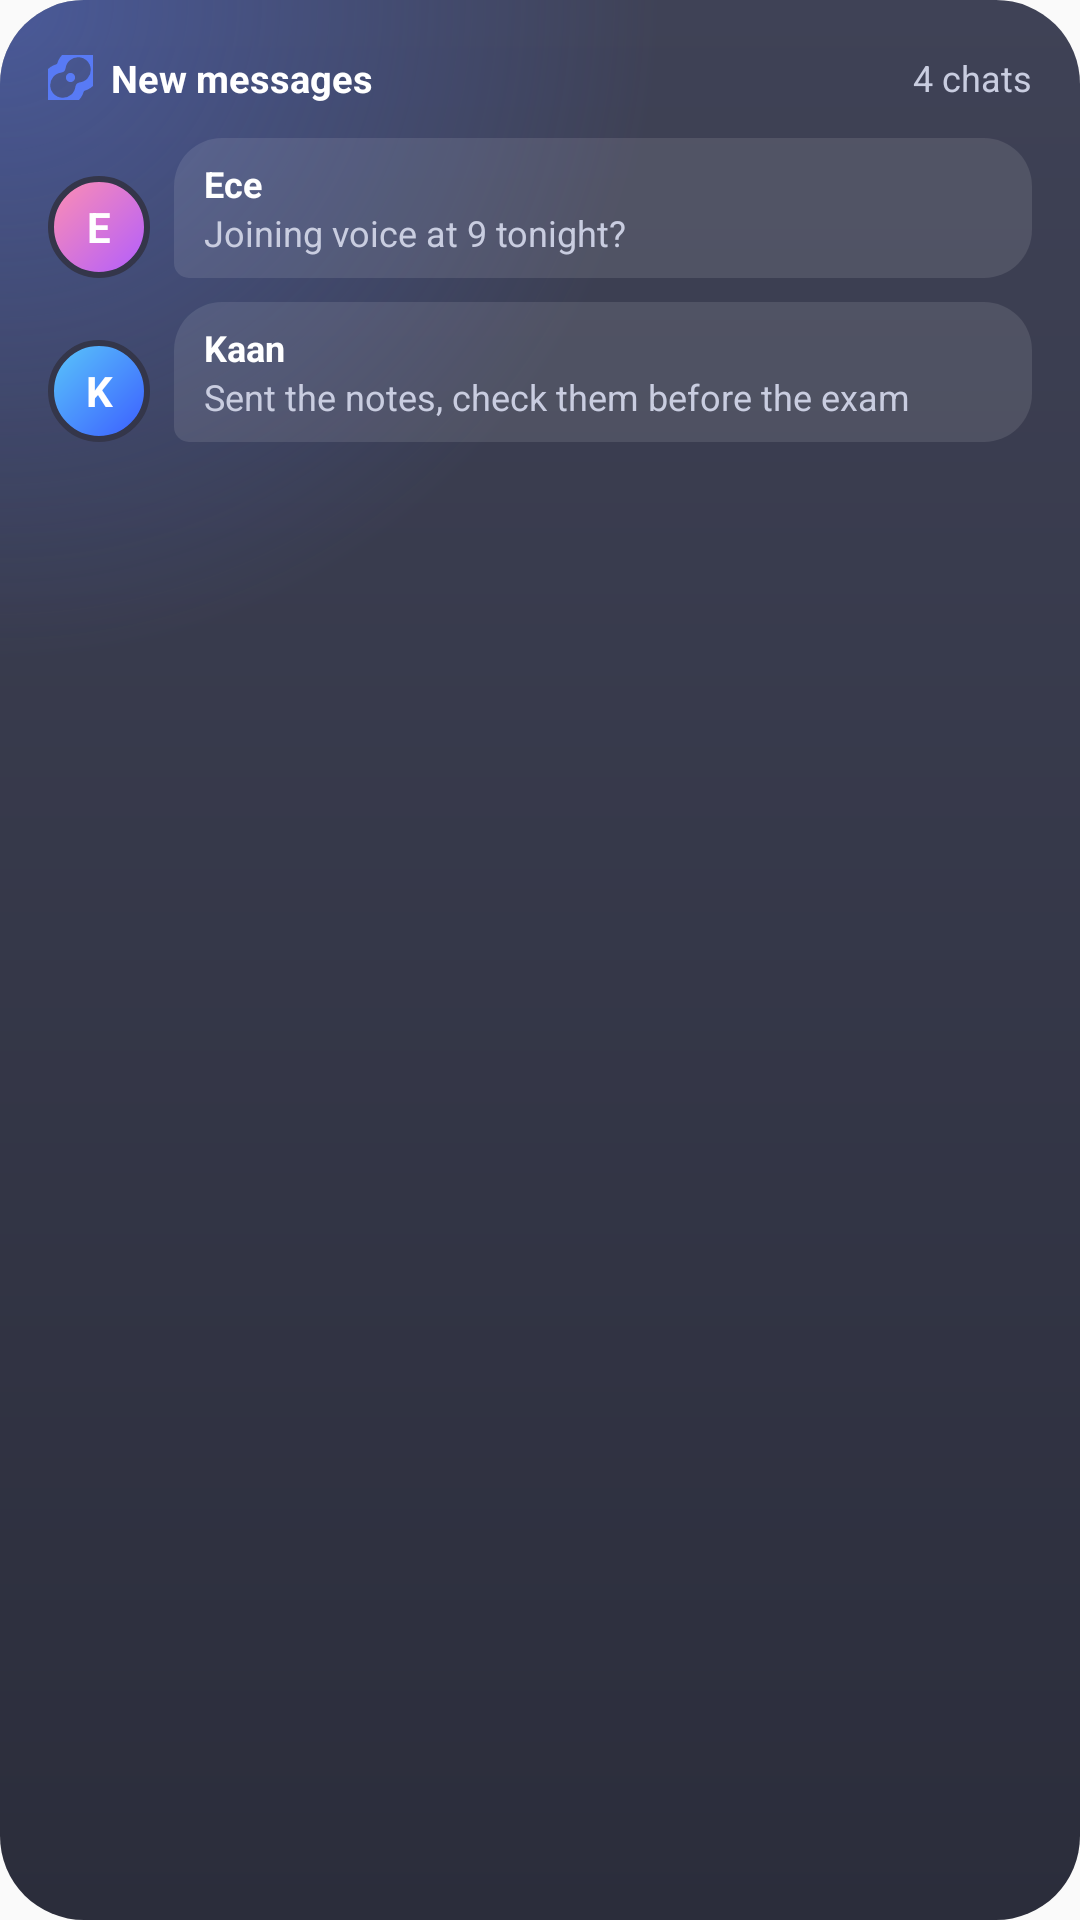

Android layout source for this screen:
<!-- AndroidManifest.xml: application theme AppTheme -->
<!-- res/layout/widget_preview_unread.xml -->
<?xml version="1.0" encoding="utf-8"?>
<FrameLayout
    xmlns:android="http://schemas.android.com/apk/res/android"
    android:layout_width="match_parent"
    android:layout_height="match_parent"
    android:background="@drawable/wbg_dark"
    android:padding="16dp">

    <LinearLayout
        android:layout_width="match_parent"
        android:layout_height="match_parent"
        android:orientation="vertical">

        <LinearLayout
            android:layout_width="match_parent"
            android:layout_height="20dp"
            android:gravity="center_vertical"
            android:orientation="horizontal">

            <ImageView
                android:layout_width="15dp"
                android:layout_height="15dp"
                android:importantForAccessibility="no"
                android:src="@drawable/ic_w_logo"
                android:tint="#FF587AF5" />

            <TextView
                android:layout_width="0dp"
                android:layout_height="wrap_content"
                android:layout_marginStart="6dp"
                android:layout_weight="1"
                android:maxLines="1"
                android:text="@string/w_new_messages_title"
                android:textColor="#FFFFFFFF"
                android:textSize="12.5sp"
                android:textStyle="bold" />

            <TextView
                android:layout_width="wrap_content"
                android:layout_height="wrap_content"
                android:maxLines="1"
                android:text="@string/wprev_unread"
                android:textColor="#FFC9CDE0"
                android:textSize="12sp" />
        </LinearLayout>

        <LinearLayout
            android:layout_width="match_parent"
            android:layout_height="wrap_content"
            android:gravity="bottom"
            android:layout_marginTop="10dp"
            android:orientation="horizontal">

            <TextView
                android:layout_width="34dp"
                android:layout_height="34dp"
                android:background="@drawable/wprev_face0"
                android:gravity="center"
                android:importantForAccessibility="no"
                android:text="E"
                android:textColor="#FFFFFFFF"
                android:textSize="14sp"
                android:textStyle="bold" />

            <FrameLayout
                android:layout_width="8dp"
                android:layout_height="0dp" />

            <LinearLayout
                android:layout_width="0dp"
                android:layout_height="wrap_content"
                android:background="@drawable/wbubble_dark"
                android:layout_weight="1"
                android:orientation="vertical"
                android:paddingBottom="7dp"
                android:paddingEnd="10dp"
                android:paddingStart="10dp"
                android:paddingTop="7dp">

                <TextView
                    android:layout_width="wrap_content"
                    android:layout_height="wrap_content"
                    android:maxLines="1"
                    android:text="@string/wprev_ece"
                    android:textColor="#FFFFFFFF"
                    android:textSize="12sp"
                    android:textStyle="bold" />

                <TextView
                    android:layout_width="wrap_content"
                    android:layout_height="wrap_content"
                    android:ellipsize="end"
                    android:maxLines="1"
                    android:text="@string/wprev_msg1"
                    android:textColor="#FFC9CDE0"
                    android:textSize="12sp" />
            </LinearLayout>
        </LinearLayout>

        <LinearLayout
            android:layout_width="match_parent"
            android:layout_height="wrap_content"
            android:gravity="bottom"
            android:layout_marginTop="8dp"
            android:orientation="horizontal">

            <TextView
                android:layout_width="34dp"
                android:layout_height="34dp"
                android:background="@drawable/wprev_face1"
                android:gravity="center"
                android:importantForAccessibility="no"
                android:text="K"
                android:textColor="#FFFFFFFF"
                android:textSize="14sp"
                android:textStyle="bold" />

            <FrameLayout
                android:layout_width="8dp"
                android:layout_height="0dp" />

            <LinearLayout
                android:layout_width="0dp"
                android:layout_height="wrap_content"
                android:background="@drawable/wbubble_dark"
                android:layout_weight="1"
                android:orientation="vertical"
                android:paddingBottom="7dp"
                android:paddingEnd="10dp"
                android:paddingStart="10dp"
                android:paddingTop="7dp">

                <TextView
                    android:layout_width="wrap_content"
                    android:layout_height="wrap_content"
                    android:maxLines="1"
                    android:text="@string/wprev_kaan"
                    android:textColor="#FFFFFFFF"
                    android:textSize="12sp"
                    android:textStyle="bold" />

                <TextView
                    android:layout_width="wrap_content"
                    android:layout_height="wrap_content"
                    android:ellipsize="end"
                    android:maxLines="1"
                    android:text="@string/wprev_msg2"
                    android:textColor="#FFC9CDE0"
                    android:textSize="12sp" />
            </LinearLayout>
        </LinearLayout>
    </LinearLayout>
</FrameLayout>
<!-- resources referenced by this layout -->
<resources>
  <!-- drawable ic_w_logo (drawable) -->
  <?xml version="1.0" encoding="utf-8"?>
  <vector xmlns:android="http://schemas.android.com/apk/res/android"
      android:width="24dp"
      android:height="24dp"
      android:viewportWidth="56"
      android:viewportHeight="56">
      <group
          android:translateX="-22"
          android:translateY="-22">
          <path
              android:fillColor="#FFFFFFFF"
              android:pathData="M67.58,62.5A27.25,27.25 0,1 1,37.5 32.42A5.75,5.75 0,0 1,38.76 43.85A15.75,15.75 0,1 0,56.15 61.24A5.75,5.75 0,0 1,67.58 62.5ZM32.42,37.5A27.25,27.25 0,1 1,62.5 67.58A5.75,5.75 0,0 1,61.24 56.15A15.75,15.75 0,1 0,43.85 38.76A5.75,5.75 0,0 1,32.42 37.5ZM44.25,50a5.75,5.75 0,1 0,11.5 0a5.75,5.75 0,1 0,-11.5 0Z" />
      </group>
  </vector>
  <!-- drawable wbg_dark (drawable) -->
  <?xml version="1.0" encoding="utf-8"?>
  <layer-list xmlns:android="http://schemas.android.com/apk/res/android">
      <item>
          <shape android:shape="rectangle">
              <corners android:radius="@dimen/w_radius" />
              <gradient
                  android:angle="270"
                  android:endColor="#FF2B2D3B"
                  android:startColor="#FF3F4256"
                  android:type="linear" />
          </shape>
      </item>
      <item>
          <shape android:shape="rectangle">
              <corners android:radius="@dimen/w_radius" />
              <gradient
                  android:centerX="0"
                  android:centerY="0"
                  android:endColor="#00000000"
                  android:gradientRadius="@dimen/w_glow_radius"
                  android:startColor="#6B587AF5"
                  android:type="radial" />
          </shape>
      </item>
  </layer-list>
  <!-- drawable wbubble_dark (drawable) -->
  <?xml version="1.0" encoding="utf-8"?>
  <shape xmlns:android="http://schemas.android.com/apk/res/android"
      android:shape="rectangle">
      <solid android:color="#1AFFFFFF" />
      <corners
          android:bottomLeftRadius="5dp"
          android:bottomRightRadius="16dp"
          android:topLeftRadius="16dp"
          android:topRightRadius="16dp" />
  </shape>
  <!-- drawable wprev_face0 (drawable) -->
  <?xml version="1.0" encoding="utf-8"?>
  <shape xmlns:android="http://schemas.android.com/apk/res/android"
      android:shape="oval">
      <gradient
          android:angle="315"
          android:endColor="#FFB05CFF"
          android:startColor="#FFFF8FB1" />
      <stroke
          android:width="2dp"
          android:color="#FF34364A" />
  </shape>
  <!-- drawable wprev_face1 (drawable) -->
  <?xml version="1.0" encoding="utf-8"?>
  <shape xmlns:android="http://schemas.android.com/apk/res/android"
      android:shape="oval">
      <gradient
          android:angle="315"
          android:endColor="#FF3B5BFF"
          android:startColor="#FF5AC8FA" />
      <stroke
          android:width="2dp"
          android:color="#FF34364A" />
  </shape>
  <string name="w_new_messages_title">New messages</string>
  <string name="wprev_ece">Ece</string>
  <string name="wprev_kaan">Kaan</string>
  <string name="wprev_msg1">Joining voice at 9 tonight?</string>
  <string name="wprev_msg2">Sent the notes, check them before the exam</string>
  <string name="wprev_unread">4 chats</string>
  <style name="AppTheme" parent="Theme.AppCompat.Light.DarkActionBar">
          
          <item name="colorPrimary">@color/colorPrimary</item>
          <item name="colorPrimaryDark">@color/colorPrimaryDark</item>
          <item name="colorAccent">@color/colorAccent</item>
      </style>
  <dimen name="w_radius">24dp</dimen>
  <dimen name="w_glow_radius">220dp</dimen>
  <color name="colorPrimary">#393C4D</color>
  <color name="colorPrimaryDark">#12141C</color>
  <color name="colorAccent">#587AF5</color>
</resources>
